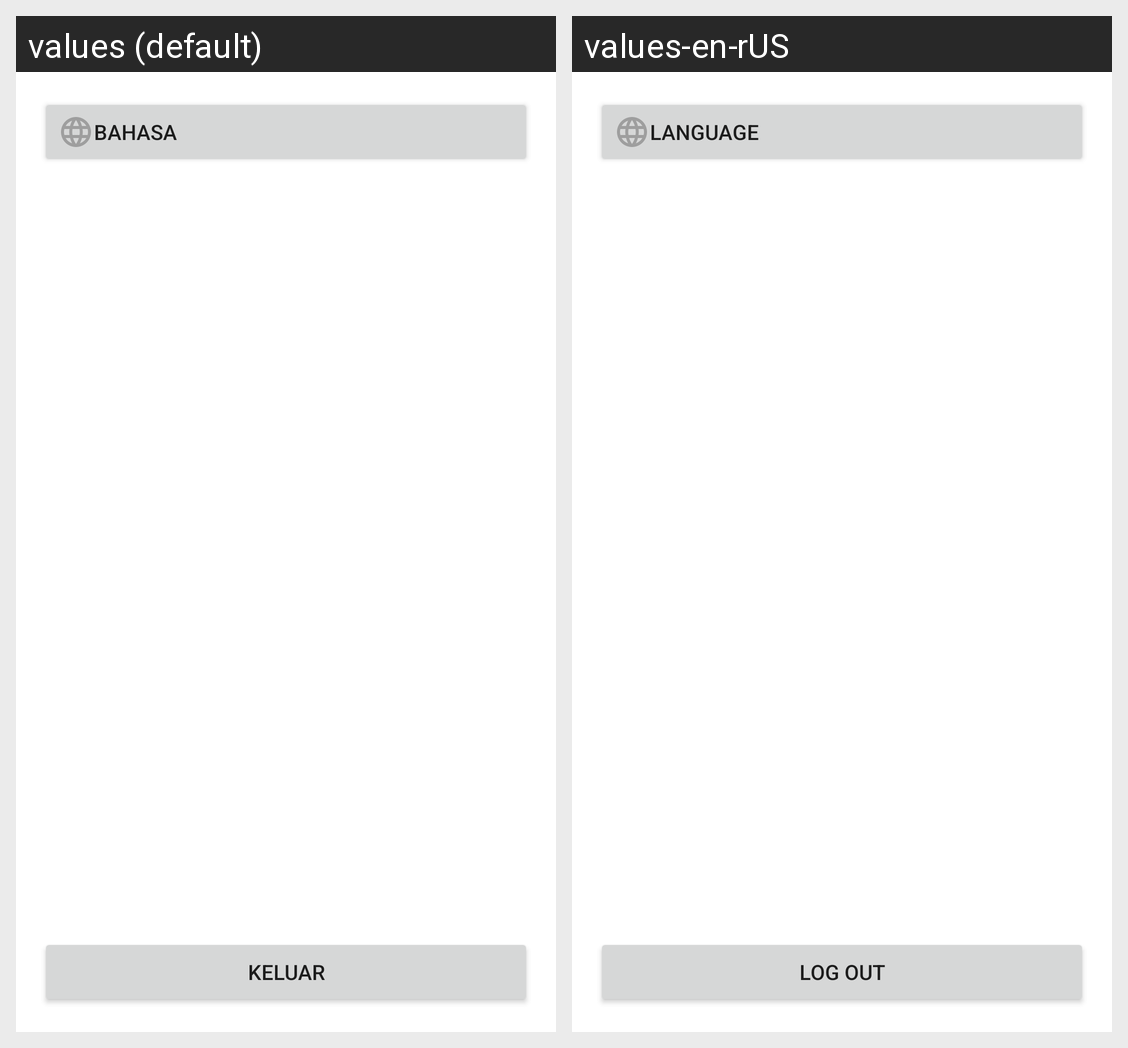

This grid shows one Android layout under two languages. Give, for every string resource on the screen, its name, the default text and each shown locale's text.
Android screen res/layout/activity_setting.xml rendered under 2 locales, left to right: values (default), values-en-rUS. Device: Nexus 5 (rendered at 1080×1920; each locale shown at half size, 540×960, under a caption strip naming it); theme Theme.SubmissionDicodingIntermediate_1.
Strings drawn on this screen, with the default value and each locale's value (text and hints the layout hard-codes, and strings that could not be matched under every locale, appear in the picture but are not listed):

button_logout
  values: Keluar
  values-en-rUS: Log Out

language
  values: Bahasa
  values-en-rUS: Language
